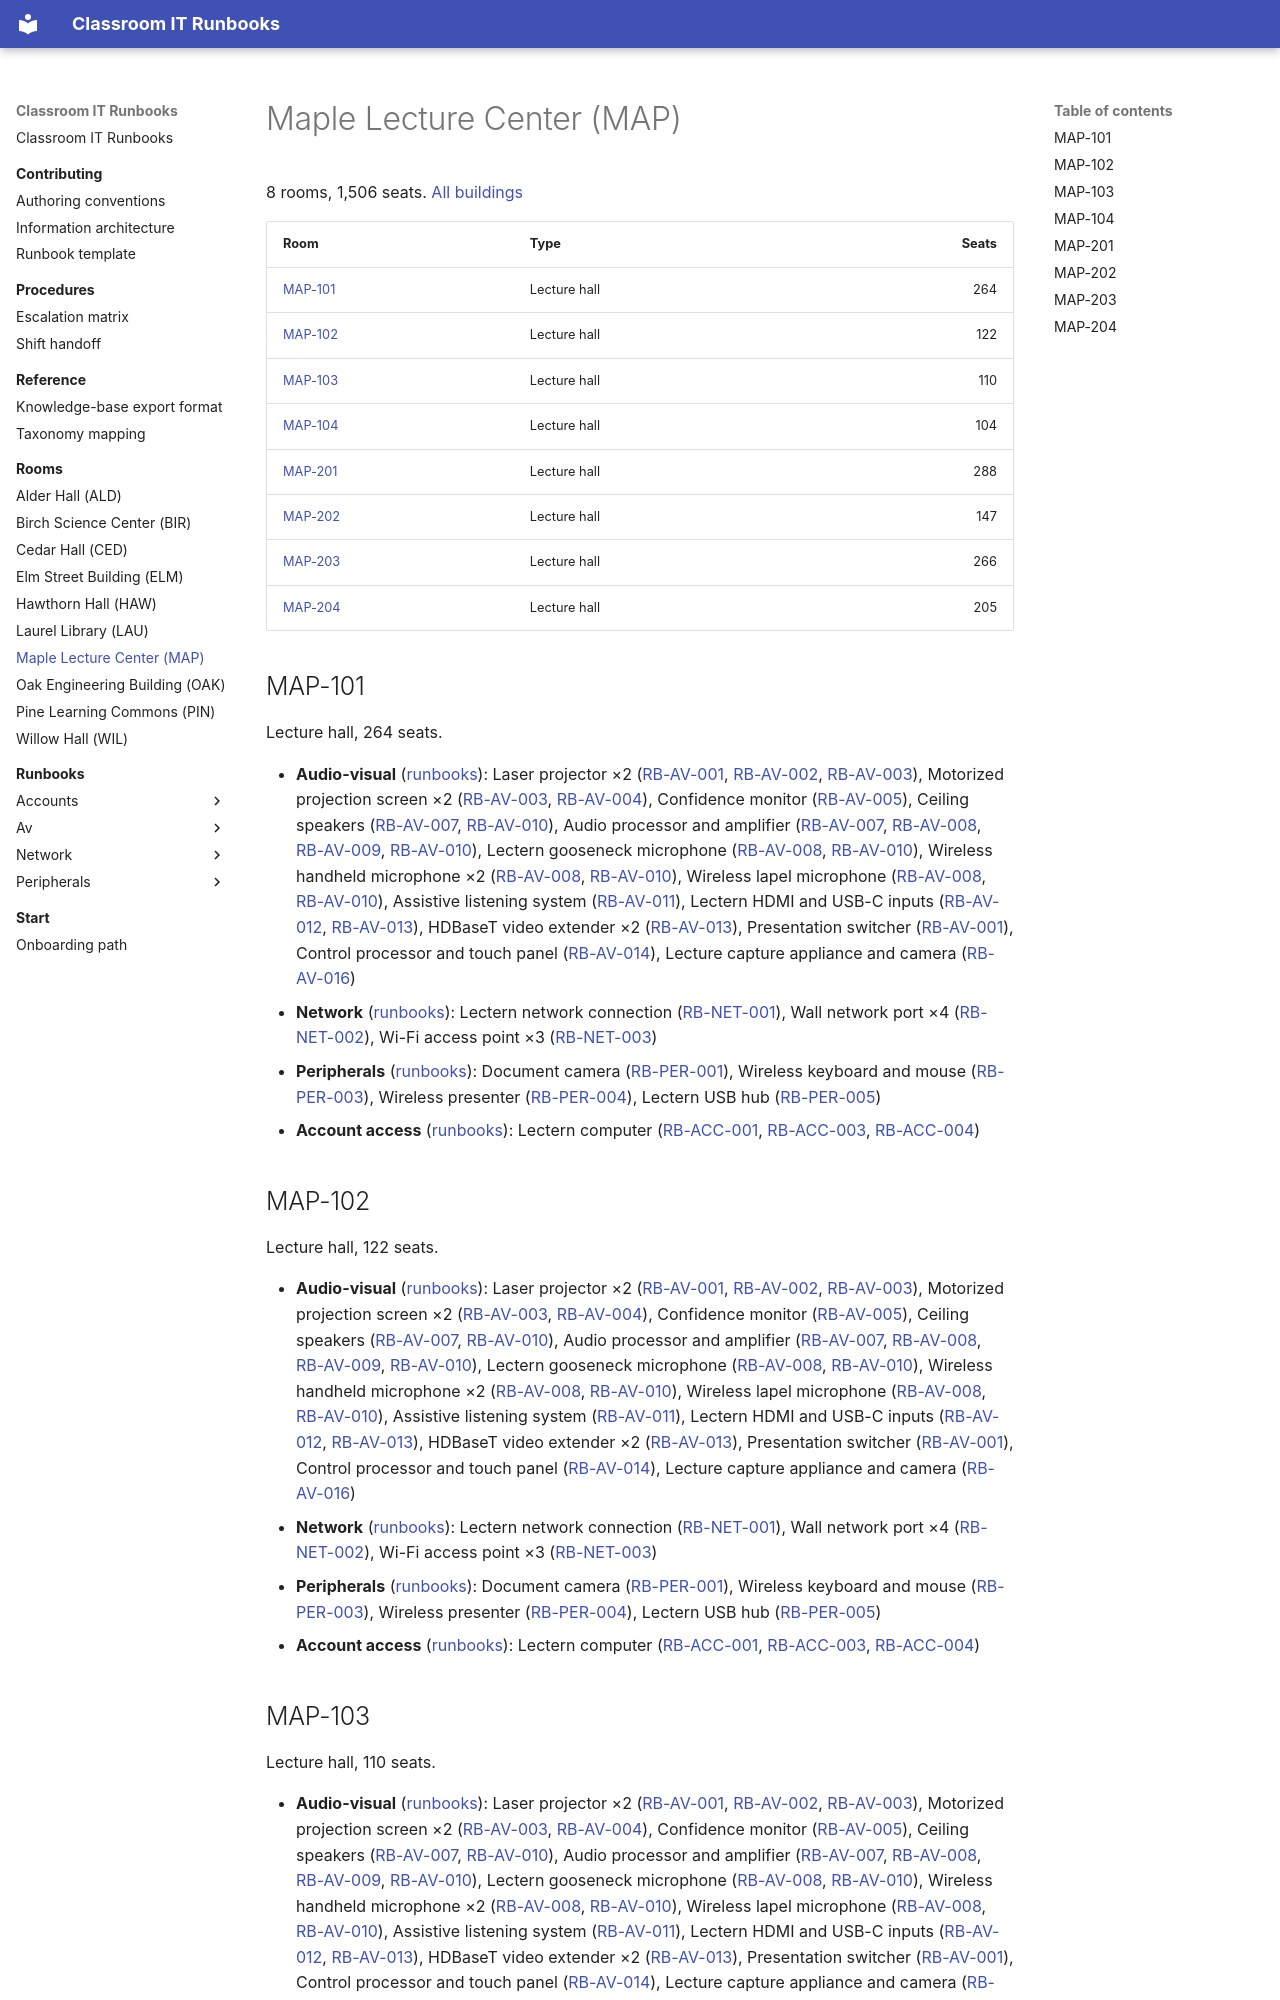

repository: PuruSaluja/classroom-it-runbooks · page: rooms/map/index.html · generator: mkdocs

# Maple Lecture Center (MAP)

<!-- Written from inventory/ and the runbooks by `python -m classroom_runbooks.inventory --write`: edit those, not this page. -->

8 rooms, 1,506 seats. [All buildings](index.md)

| Room | Type | Seats |
| --- | --- | ---: |
| [MAP-101](#map-101) | Lecture hall | 264 |
| [MAP-102](#map-102) | Lecture hall | 122 |
| [MAP-103](#map-103) | Lecture hall | 110 |
| [MAP-104](#map-104) | Lecture hall | 104 |
| [MAP-201](#map-201) | Lecture hall | 288 |
| [MAP-202](#map-202) | Lecture hall | 147 |
| [MAP-203](#map-203) | Lecture hall | 266 |
| [MAP-204](#map-204) | Lecture hall | 205 |

## MAP-101

Lecture hall, 264 seats.

- **Audio-visual** ([runbooks](../runbooks/av/index.md)): Laser projector ×2 ([RB-AV-001](../runbooks/av/rb-av-001-projector-shows-no-signal.md), [RB-AV-002](../runbooks/av/rb-av-002-projector-will-not-turn-on.md), [RB-AV-003](../runbooks/av/rb-av-003-projected-image-is-blurry-cut-off-or-the-wrong.md)), Motorized projection screen ×2 ([RB-AV-003](../runbooks/av/rb-av-003-projected-image-is-blurry-cut-off-or-the-wrong.md), [RB-AV-004](../runbooks/av/rb-av-004-projection-screen-will-not-come-down-or-go-up.md)), Confidence monitor ([RB-AV-005](../runbooks/av/rb-av-005-display-shows-no-picture.md)), Ceiling speakers ([RB-AV-007](../runbooks/av/rb-av-007-no-sound-from-the-room-speakers.md), [RB-AV-010](../runbooks/av/rb-av-010-speakers-squeal-or-howl-when-a-microphone-is-on.md)), Audio processor and amplifier ([RB-AV-007](../runbooks/av/rb-av-007-no-sound-from-the-room-speakers.md), [RB-AV-008](../runbooks/av/rb-av-008-microphone-cannot-be-heard-in-the-room.md), [RB-AV-009](../runbooks/av/rb-av-009-remote-participants-cannot-hear-the-room.md), [RB-AV-010](../runbooks/av/rb-av-010-speakers-squeal-or-howl-when-a-microphone-is-on.md)), Lectern gooseneck microphone ([RB-AV-008](../runbooks/av/rb-av-008-microphone-cannot-be-heard-in-the-room.md), [RB-AV-010](../runbooks/av/rb-av-010-speakers-squeal-or-howl-when-a-microphone-is-on.md)), Wireless handheld microphone ×2 ([RB-AV-008](../runbooks/av/rb-av-008-microphone-cannot-be-heard-in-the-room.md), [RB-AV-010](../runbooks/av/rb-av-010-speakers-squeal-or-howl-when-a-microphone-is-on.md)), Wireless lapel microphone ([RB-AV-008](../runbooks/av/rb-av-008-microphone-cannot-be-heard-in-the-room.md), [RB-AV-010](../runbooks/av/rb-av-010-speakers-squeal-or-howl-when-a-microphone-is-on.md)), Assistive listening system ([RB-AV-011](../runbooks/av/rb-av-011-assistive-listening-receiver-is-silent.md)), Lectern HDMI and USB-C inputs ([RB-AV-012](../runbooks/av/rb-av-012-laptop-shows-no-picture-through-the-hdmi-or-usb-c.md), [RB-AV-013](../runbooks/av/rb-av-013-picture-flickers-sparkles-or-drops-out.md)), HDBaseT video extender ×2 ([RB-AV-013](../runbooks/av/rb-av-013-picture-flickers-sparkles-or-drops-out.md)), Presentation switcher ([RB-AV-001](../runbooks/av/rb-av-001-projector-shows-no-signal.md)), Control processor and touch panel ([RB-AV-014](../runbooks/av/rb-av-014-touch-panel-or-button-panel-does-not-respond.md)), Lecture capture appliance and camera ([RB-AV-016](../runbooks/av/rb-av-016-a-class-was-not-recorded-by-lecture-capture.md))
- **Network** ([runbooks](../runbooks/network/index.md)): Lectern network connection ([RB-NET-001](../runbooks/network/rb-net-001-lectern-computer-has-no-network-connection.md)), Wall network port ×4 ([RB-NET-002](../runbooks/network/rb-net-002-wall-port-gives-no-network-connection.md)), Wi-Fi access point ×3 ([RB-NET-003](../runbooks/network/rb-net-003-wi-fi-is-slow-or-keeps-dropping-in-the-classroom.md))
- **Peripherals** ([runbooks](../runbooks/peripherals/index.md)): Document camera ([RB-PER-001](../runbooks/peripherals/rb-per-001-document-camera-shows-no-picture.md)), Wireless keyboard and mouse ([RB-PER-003](../runbooks/peripherals/rb-per-003-wireless-keyboard-or-mouse-does-not-work.md)), Wireless presenter ([RB-PER-004](../runbooks/peripherals/rb-per-004-wireless-presenter-does-not-change-slides.md)), Lectern USB hub ([RB-PER-005](../runbooks/peripherals/rb-per-005-usb-device-at-the-lectern-is-not-recognized.md))
- **Account access** ([runbooks](../runbooks/accounts/index.md)): Lectern computer ([RB-ACC-001](../runbooks/accounts/rb-acc-001-instructor-cannot-sign-in-at-the-lectern-computer.md), [RB-ACC-003](../runbooks/accounts/rb-acc-003-files-or-apps-are-missing-after-signing-in.md), [RB-ACC-004](../runbooks/accounts/rb-acc-004-the-last-user-is-still-signed-in.md))

## MAP-102

Lecture hall, 122 seats.

- **Audio-visual** ([runbooks](../runbooks/av/index.md)): Laser projector ×2 ([RB-AV-001](../runbooks/av/rb-av-001-projector-shows-no-signal.md), [RB-AV-002](../runbooks/av/rb-av-002-projector-will-not-turn-on.md), [RB-AV-003](../runbooks/av/rb-av-003-projected-image-is-blurry-cut-off-or-the-wrong.md)), Motorized projection screen ×2 ([RB-AV-003](../runbooks/av/rb-av-003-projected-image-is-blurry-cut-off-or-the-wrong.md), [RB-AV-004](../runbooks/av/rb-av-004-projection-screen-will-not-come-down-or-go-up.md)), Confidence monitor ([RB-AV-005](../runbooks/av/rb-av-005-display-shows-no-picture.md)), Ceiling speakers ([RB-AV-007](../runbooks/av/rb-av-007-no-sound-from-the-room-speakers.md), [RB-AV-010](../runbooks/av/rb-av-010-speakers-squeal-or-howl-when-a-microphone-is-on.md)), Audio processor and amplifier ([RB-AV-007](../runbooks/av/rb-av-007-no-sound-from-the-room-speakers.md), [RB-AV-008](../runbooks/av/rb-av-008-microphone-cannot-be-heard-in-the-room.md), [RB-AV-009](../runbooks/av/rb-av-009-remote-participants-cannot-hear-the-room.md), [RB-AV-010](../runbooks/av/rb-av-010-speakers-squeal-or-howl-when-a-microphone-is-on.md)), Lectern gooseneck microphone ([RB-AV-008](../runbooks/av/rb-av-008-microphone-cannot-be-heard-in-the-room.md), [RB-AV-010](../runbooks/av/rb-av-010-speakers-squeal-or-howl-when-a-microphone-is-on.md)), Wireless handheld microphone ×2 ([RB-AV-008](../runbooks/av/rb-av-008-microphone-cannot-be-heard-in-the-room.md), [RB-AV-010](../runbooks/av/rb-av-010-speakers-squeal-or-howl-when-a-microphone-is-on.md)), Wireless lapel microphone ([RB-AV-008](../runbooks/av/rb-av-008-microphone-cannot-be-heard-in-the-room.md), [RB-AV-010](../runbooks/av/rb-av-010-speakers-squeal-or-howl-when-a-microphone-is-on.md)), Assistive listening system ([RB-AV-011](../runbooks/av/rb-av-011-assistive-listening-receiver-is-silent.md)), Lectern HDMI and USB-C inputs ([RB-AV-012](../runbooks/av/rb-av-012-laptop-shows-no-picture-through-the-hdmi-or-usb-c.md), [RB-AV-013](../runbooks/av/rb-av-013-picture-flickers-sparkles-or-drops-out.md)), HDBaseT video extender ×2 ([RB-AV-013](../runbooks/av/rb-av-013-picture-flickers-sparkles-or-drops-out.md)), Presentation switcher ([RB-AV-001](../runbooks/av/rb-av-001-projector-shows-no-signal.md)), Control processor and touch panel ([RB-AV-014](../runbooks/av/rb-av-014-touch-panel-or-button-panel-does-not-respond.md)), Lecture capture appliance and camera ([RB-AV-016](../runbooks/av/rb-av-016-a-class-was-not-recorded-by-lecture-capture.md))
- **Network** ([runbooks](../runbooks/network/index.md)): Lectern network connection ([RB-NET-001](../runbooks/network/rb-net-001-lectern-computer-has-no-network-connection.md)), Wall network port ×4 ([RB-NET-002](../runbooks/network/rb-net-002-wall-port-gives-no-network-connection.md)), Wi-Fi access point ×3 ([RB-NET-003](../runbooks/network/rb-net-003-wi-fi-is-slow-or-keeps-dropping-in-the-classroom.md))
- **Peripherals** ([runbooks](../runbooks/peripherals/index.md)): Document camera ([RB-PER-001](../runbooks/peripherals/rb-per-001-document-camera-shows-no-picture.md)), Wireless keyboard and mouse ([RB-PER-003](../runbooks/peripherals/rb-per-003-wireless-keyboard-or-mouse-does-not-work.md)), Wireless presenter ([RB-PER-004](../runbooks/peripherals/rb-per-004-wireless-presenter-does-not-change-slides.md)), Lectern USB hub ([RB-PER-005](../runbooks/peripherals/rb-per-005-usb-device-at-the-lectern-is-not-recognized.md))
- **Account access** ([runbooks](../runbooks/accounts/index.md)): Lectern computer ([RB-ACC-001](../runbooks/accounts/rb-acc-001-instructor-cannot-sign-in-at-the-lectern-computer.md), [RB-ACC-003](../runbooks/accounts/rb-acc-003-files-or-apps-are-missing-after-signing-in.md), [RB-ACC-004](../runbooks/accounts/rb-acc-004-the-last-user-is-still-signed-in.md))

## MAP-103

Lecture hall, 110 seats.

- **Audio-visual** ([runbooks](../runbooks/av/index.md)): Laser projector ×2 ([RB-AV-001](../runbooks/av/rb-av-001-projector-shows-no-signal.md), [RB-AV-002](../runbooks/av/rb-av-002-projector-will-not-turn-on.md), [RB-AV-003](../runbooks/av/rb-av-003-projected-image-is-blurry-cut-off-or-the-wrong.md)), Motorized projection screen ×2 ([RB-AV-003](../runbooks/av/rb-av-003-projected-image-is-blurry-cut-off-or-the-wrong.md), [RB-AV-004](../runbooks/av/rb-av-004-projection-screen-will-not-come-down-or-go-up.md)), Confidence monitor ([RB-AV-005](../runbooks/av/rb-av-005-display-shows-no-picture.md)), Ceiling speakers ([RB-AV-007](../runbooks/av/rb-av-007-no-sound-from-the-room-speakers.md), [RB-AV-010](../runbooks/av/rb-av-010-speakers-squeal-or-howl-when-a-microphone-is-on.md)), Audio processor and amplifier ([RB-AV-007](../runbooks/av/rb-av-007-no-sound-from-the-room-speakers.md), [RB-AV-008](../runbooks/av/rb-av-008-microphone-cannot-be-heard-in-the-room.md), [RB-AV-009](../runbooks/av/rb-av-009-remote-participants-cannot-hear-the-room.md), [RB-AV-010](../runbooks/av/rb-av-010-speakers-squeal-or-howl-when-a-microphone-is-on.md)), Lectern gooseneck microphone ([RB-AV-008](../runbooks/av/rb-av-008-microphone-cannot-be-heard-in-the-room.md), [RB-AV-010](../runbooks/av/rb-av-010-speakers-squeal-or-howl-when-a-microphone-is-on.md)), Wireless handheld microphone ×2 ([RB-AV-008](../runbooks/av/rb-av-008-microphone-cannot-be-heard-in-the-room.md), [RB-AV-010](../runbooks/av/rb-av-010-speakers-squeal-or-howl-when-a-microphone-is-on.md)), Wireless lapel microphone ([RB-AV-008](../runbooks/av/rb-av-008-microphone-cannot-be-heard-in-the-room.md), [RB-AV-010](../runbooks/av/rb-av-010-speakers-squeal-or-howl-when-a-microphone-is-on.md)), Assistive listening system ([RB-AV-011](../runbooks/av/rb-av-011-assistive-listening-receiver-is-silent.md)), Lectern HDMI and USB-C inputs ([RB-AV-012](../runbooks/av/rb-av-012-laptop-shows-no-picture-through-the-hdmi-or-usb-c.md), [RB-AV-013](../runbooks/av/rb-av-013-picture-flickers-sparkles-or-drops-out.md)), HDBaseT video extender ×2 ([RB-AV-013](../runbooks/av/rb-av-013-picture-flickers-sparkles-or-drops-out.md)), Presentation switcher ([RB-AV-001](../runbooks/av/rb-av-001-projector-shows-no-signal.md)), Control processor and touch panel ([RB-AV-014](../runbooks/av/rb-av-014-touch-panel-or-button-panel-does-not-respond.md)), Lecture capture appliance and camera ([RB-AV-016](../runbooks/av/rb-av-016-a-class-was-not-recorded-by-lecture-capture.md))
- **Network** ([runbooks](../runbooks/network/index.md)): Lectern network connection ([RB-NET-001](../runbooks/network/rb-net-001-lectern-computer-has-no-network-connection.md)), Wall network port ×4 ([RB-NET-002](../runbooks/network/rb-net-002-wall-port-gives-no-network-connection.md)), Wi-Fi access point ×3 ([RB-NET-003](../runbooks/network/rb-net-003-wi-fi-is-slow-or-keeps-dropping-in-the-classroom.md))
- **Peripherals** ([runbooks](../runbooks/peripherals/index.md)): Document camera ([RB-PER-001](../runbooks/peripherals/rb-per-001-document-camera-shows-no-picture.md)), Wireless keyboard and mouse ([RB-PER-003](../runbooks/peripherals/rb-per-003-wireless-keyboard-or-mouse-does-not-work.md)), Wireless presenter ([RB-PER-004](../runbooks/peripherals/rb-per-004-wireless-presenter-does-not-change-slides.md)), Lectern USB hub ([RB-PER-005](../runbooks/peripherals/rb-per-005-usb-device-at-the-lectern-is-not-recognized.md))
- **Account access** ([runbooks](../runbooks/accounts/index.md)): Lectern computer ([RB-ACC-001](../runbooks/accounts/rb-acc-001-instructor-cannot-sign-in-at-the-lectern-computer.md), [RB-ACC-003](../runbooks/accounts/rb-acc-003-files-or-apps-are-missing-after-signing-in.md), [RB-ACC-004](../runbooks/accounts/rb-acc-004-the-last-user-is-still-signed-in.md))
